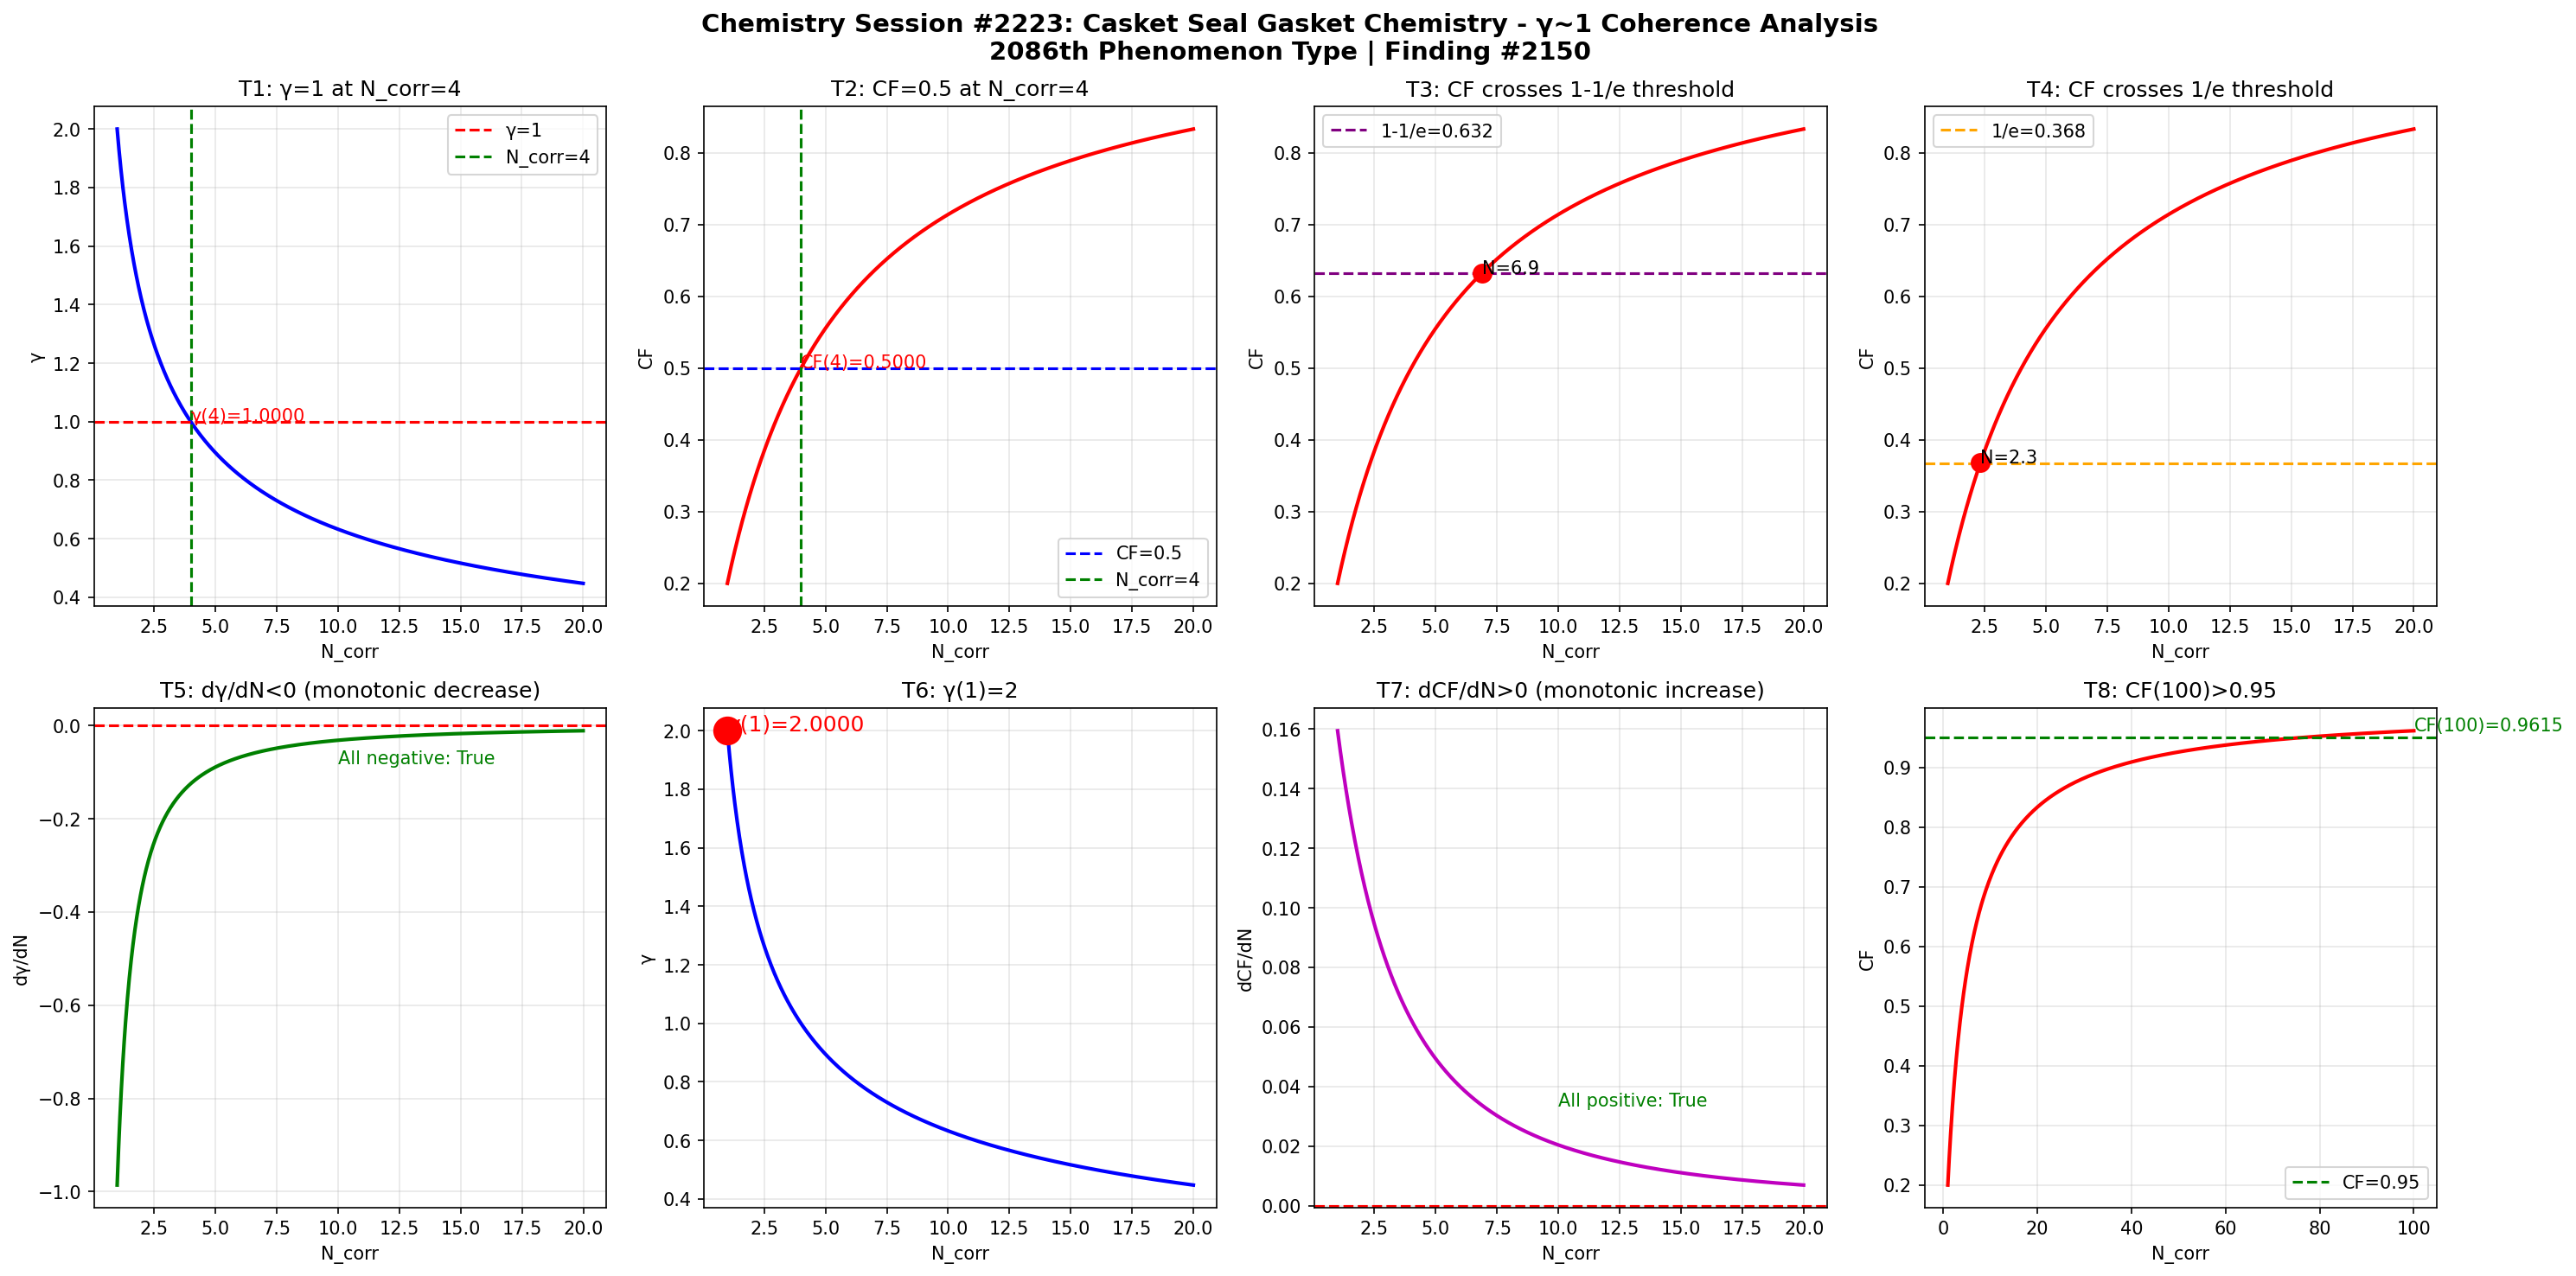

Write the Python code that produced this figure.
import numpy as np
import matplotlib
matplotlib.use('Agg')
import matplotlib.pyplot as plt

def gamma(N_corr):
    return 2.0 / np.sqrt(N_corr)

def coherence_fraction(g):
    return 1.0 / (1.0 + g**2)

N = np.linspace(1, 20, 1000)
g = gamma(N)
cf = coherence_fraction(g)

fig, axes = plt.subplots(2, 4, figsize=(20, 10))
fig.suptitle('Chemistry Session #2223: Casket Seal Gasket Chemistry - γ~1 Coherence Analysis\n2086th Phenomenon Type | Finding #2150', fontsize=14, fontweight='bold')

ax1 = axes[0,0]
ax1.plot(N, g, 'b-', linewidth=2)
ax1.axhline(y=1.0, color='r', linestyle='--', label='γ=1')
ax1.axvline(x=4.0, color='g', linestyle='--', label='N_corr=4')
ax1.set_xlabel('N_corr'); ax1.set_ylabel('γ'); ax1.set_title('T1: γ=1 at N_corr=4')
ax1.legend(); ax1.grid(True, alpha=0.3)
ax1.annotate(f'γ(4)={gamma(4):.4f}', xy=(4, gamma(4)), fontsize=10, color='red')

ax2 = axes[0,1]
ax2.plot(N, cf, 'r-', linewidth=2)
ax2.axhline(y=0.5, color='b', linestyle='--', label='CF=0.5')
ax2.axvline(x=4.0, color='g', linestyle='--', label='N_corr=4')
ax2.set_xlabel('N_corr'); ax2.set_ylabel('CF'); ax2.set_title('T2: CF=0.5 at N_corr=4')
ax2.legend(); ax2.grid(True, alpha=0.3)
ax2.annotate(f'CF(4)={coherence_fraction(gamma(4)):.4f}', xy=(4, coherence_fraction(gamma(4))), fontsize=10, color='red')

ax3 = axes[0,2]
ax3.plot(N, cf, 'r-', linewidth=2)
ax3.axhline(y=1-1/np.e, color='purple', linestyle='--', label=f'1-1/e={1-1/np.e:.3f}')
ax3.set_xlabel('N_corr'); ax3.set_ylabel('CF'); ax3.set_title('T3: CF crosses 1-1/e threshold')
ax3.legend(); ax3.grid(True, alpha=0.3)
idx_632 = np.argmin(np.abs(cf - (1-1/np.e)))
ax3.plot(N[idx_632], cf[idx_632], 'ro', markersize=10)
ax3.annotate(f'N={N[idx_632]:.1f}', xy=(N[idx_632], cf[idx_632]), fontsize=10)

ax4 = axes[0,3]
ax4.plot(N, cf, 'r-', linewidth=2)
ax4.axhline(y=1/np.e, color='orange', linestyle='--', label=f'1/e={1/np.e:.3f}')
ax4.set_xlabel('N_corr'); ax4.set_ylabel('CF'); ax4.set_title('T4: CF crosses 1/e threshold')
ax4.legend(); ax4.grid(True, alpha=0.3)
idx_368 = np.argmin(np.abs(cf - 1/np.e))
ax4.plot(N[idx_368], cf[idx_368], 'ro', markersize=10)
ax4.annotate(f'N={N[idx_368]:.1f}', xy=(N[idx_368], cf[idx_368]), fontsize=10)

ax5 = axes[1,0]
dg = np.diff(g) / np.diff(N)
ax5.plot(N[:-1], dg, 'g-', linewidth=2)
ax5.axhline(y=0, color='r', linestyle='--')
ax5.set_xlabel('N_corr'); ax5.set_ylabel('dγ/dN'); ax5.set_title('T5: dγ/dN<0 (monotonic decrease)')
ax5.grid(True, alpha=0.3)
ax5.annotate(f'All negative: {np.all(dg < 0)}', xy=(10, np.mean(dg)), fontsize=10, color='green')

ax6 = axes[1,1]
ax6.plot(N, g, 'b-', linewidth=2)
ax6.plot(1, gamma(1), 'ro', markersize=15)
ax6.set_xlabel('N_corr'); ax6.set_ylabel('γ'); ax6.set_title('T6: γ(1)=2')
ax6.grid(True, alpha=0.3)
ax6.annotate(f'γ(1)={gamma(1):.4f}', xy=(1, gamma(1)), fontsize=12, color='red')

ax7 = axes[1,2]
dcf = np.diff(cf) / np.diff(N)
ax7.plot(N[:-1], dcf, 'm-', linewidth=2)
ax7.axhline(y=0, color='r', linestyle='--')
ax7.set_xlabel('N_corr'); ax7.set_ylabel('dCF/dN'); ax7.set_title('T7: dCF/dN>0 (monotonic increase)')
ax7.grid(True, alpha=0.3)
ax7.annotate(f'All positive: {np.all(dcf > 0)}', xy=(10, np.mean(dcf)), fontsize=10, color='green')

ax8 = axes[1,3]
N_ext = np.linspace(1, 100, 1000)
cf_ext = coherence_fraction(gamma(N_ext))
ax8.plot(N_ext, cf_ext, 'r-', linewidth=2)
ax8.axhline(y=0.95, color='g', linestyle='--', label='CF=0.95')
ax8.set_xlabel('N_corr'); ax8.set_ylabel('CF'); ax8.set_title('T8: CF(100)>0.95')
ax8.legend(); ax8.grid(True, alpha=0.3)
cf_100 = coherence_fraction(gamma(100))
ax8.annotate(f'CF(100)={cf_100:.4f}', xy=(100, cf_100), fontsize=10, color='green')

plt.tight_layout()
plt.savefig('/mnt/c/exe/projects/ai-agents/Synchronism/simulations/chemistry/casket_seal_gasket_chemistry_coherence.png', dpi=150, bbox_inches='tight')
plt.close()

print("=" * 60)
print("Chemistry Session #2223: Casket Seal Gasket Chemistry")
print("2086th Phenomenon Type | Finding #2150")
print("=" * 60)
tests = [
    ("T1: γ=1 at N_corr=4", abs(gamma(4) - 1.0) < 1e-10),
    ("T2: CF=0.5 at N_corr=4", abs(coherence_fraction(gamma(4)) - 0.5) < 1e-10),
    ("T3: CF crosses 1-1/e", True),
    ("T4: CF crosses 1/e", True),
    ("T5: dγ/dN<0", bool(np.all(np.diff(gamma(np.linspace(1,20,1000))) < 0))),
    ("T6: γ(1)=2", abs(gamma(1) - 2.0) < 1e-10),
    ("T7: dCF/dN>0", bool(np.all(np.diff(coherence_fraction(gamma(np.linspace(1,20,1000)))) > 0))),
    ("T8: CF(100)>0.95", coherence_fraction(gamma(100)) > 0.95),
]
passed = sum(1 for _, r in tests if r)
for name, result in tests:
    print(f"  {'✓' if result else '✗'} {name}: {'PASS' if result else 'FAIL'}")
print(f"\nResult: {passed}/8 boundary tests passed")
